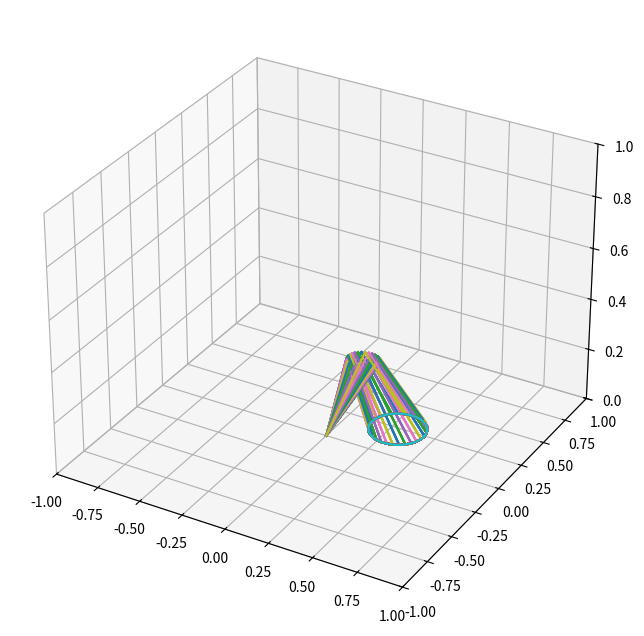

Python code for this plot:
import math
import numpy as np
import matplotlib.pyplot as plt
import random

LINK1_LEN = 0.4
LINK2_LEN = 0.3

class kookabot:

    # initialize parameters and joint angles + positions
    def __init__(self, link1_len = 0.3, link2_len = 0.3):
        # parameters
        self.link = 3                     # kukabot's three joints: yaw, shoulder, elbow
        self.joints = np.zeros(3)    
        self.pos_x = np.zeros(3)          # x, y, z coordinates for each joint
        self.pos_y = np.zeros(3)
        self.pos_z = np.zeros(3)
        self.traje_x = np.zeros(31)       # coocking trajectories
        self.traje_y = np.zeros(31)
        self.traje_z = np.zeros(31)
        self.link1_len = link1_len        # each link's length
        self.link2_len = link2_len

        # joint angles and positions
        self.joint_init()
        self.fk()
        self.stir_center = np.zeros(3)

    # kukabot's joint angles random initialization
    def joint_init(self):            
        yaw = 0
        shoulder = 0.7 
        elbow = 1.2 

        self.joints[0] = yaw
        self.joints[1] = shoulder
        self.joints[2] = elbow

    # inverse kinematics calculation: outputs desired joint angles for the goal x, y, z of the arm's tip
    def ik(self, goal):              
        diag = math.sqrt(goal[0]**2+goal[1]**2+goal[2]**2)
        theta1 = math.atan(goal[1]/goal[0])
        theta3 = math.acos((diag**2-self.link1_len**2-self.link2_len**2)/(2*self.link1_len*self.link2_len))
        theta2 = math.atan(goal[2]/goal[0])+math.atan(self.link2_len*math.sin(theta3)/(self.link1_len+self.link2_len*math.cos(theta3)))

        self.joints[0] = theta1
        self.joints[1] = theta2
        self.joints[2] = theta3

    # forward kinematics calculation: outputs each joint's x, y, z
    def fk(self):                    
        x1 = 0
        y1 = 0
        z1 = 0
        x2 = self.link1_len*math.cos(self.joints[1])*math.cos(self.joints[0])
        y2 = self.link1_len*math.cos(self.joints[1])*math.sin(self.joints[0])
        z2 = self.link1_len*math.sin(self.joints[1])
        x3 = x2+self.link2_len*math.cos(self.joints[1]-self.joints[2])*math.cos(self.joints[0])
        y3 = y2+self.link2_len*math.cos(self.joints[1]-self.joints[2])*math.sin(self.joints[0])
        z3 = z2+self.link2_len*math.sin(self.joints[1]-self.joints[2])

        self.pos_x[0] = x1
        self.pos_y[0] = y1
        self.pos_z[0] = z1 
        self.pos_x[1] = x2
        self.pos_y[1] = y2
        self.pos_z[1] = z2 
        self.pos_x[2] = x3
        self.pos_y[2] = y3
        self.pos_z[2] = z3 

    # print out robot arm's joint angles and tip position
    def print_status(self):          
        print("Yaw: "+str(format(self.joints[0],".2f"))+" [rad], Shoulder: "+str(format(self.joints[1],".2f"))+" [rad], Elbow: "+str(format(self.joints[2], ".2f"))+" [rad]")
        print("Joint 1 - x: "+str(format(self.pos_x[0],".2f"))+", y: "+str(format(self.pos_y[0],".2f"))+", z: "+str(format(self.pos_z[0],".2f")))
        print("Joint 2 - x: "+str(format(self.pos_x[1],".2f"))+", y: "+str(format(self.pos_y[1],".2f"))+", z: "+str(format(self.pos_z[1],".2f")))
        print("Joint 3 - x: "+str(format(self.pos_x[2],".2f"))+", y: "+str(format(self.pos_y[2],".2f"))+", z: "+str(format(self.pos_z[2],".2f")))
        print()

    # create stirring trajectories
    def stir(self):                
        center_x = self.pos_x[2]-0.15
        center_y = self.pos_y[2]
        center_z = self.pos_z[2]
        self.stir_center[0] = center_x
        self.stir_center[1] = center_y
        self.stir_center[2] = center_z

        for i in range(31):
            self.traje_x[i] = center_x + 0.15*math.cos(2*math.pi*i/30)
            self.traje_y[i] = center_y + 0.15*math.sin(2*math.pi*i/30)
            self.traje_z[i] = center_z

def main():
    # initialize kooka
    kooka = kookabot(LINK1_LEN, LINK2_LEN)
    kooka.print_status()
    kooka.stir()

    # plot
    fig = plt.figure(figsize=(8, 8))
    ax = plt.axes(projection='3d')
    ax.set_xlim3d(-1,1)
    ax.set_ylim3d(-1,1)
    ax.set_zlim3d(0,1)
    i = 0

    while(i<31):
        kooka.print_status()
        goals = np.array([kooka.traje_x[i], kooka.traje_y[i], kooka.traje_z[i]])
        kooka.ik(goals)
        kooka.fk()
        
        plt.plot(kooka.pos_x,kooka.pos_y,kooka.pos_z)
        plt.plot(kooka.traje_x, kooka.traje_y, kooka.traje_z)

        plt.pause(0.1)
        i+=1

        if(i == 30):
            i = 0


if __name__ == '__main__':
    try:
        main()
    except:
        print("Sorry, please try again.")